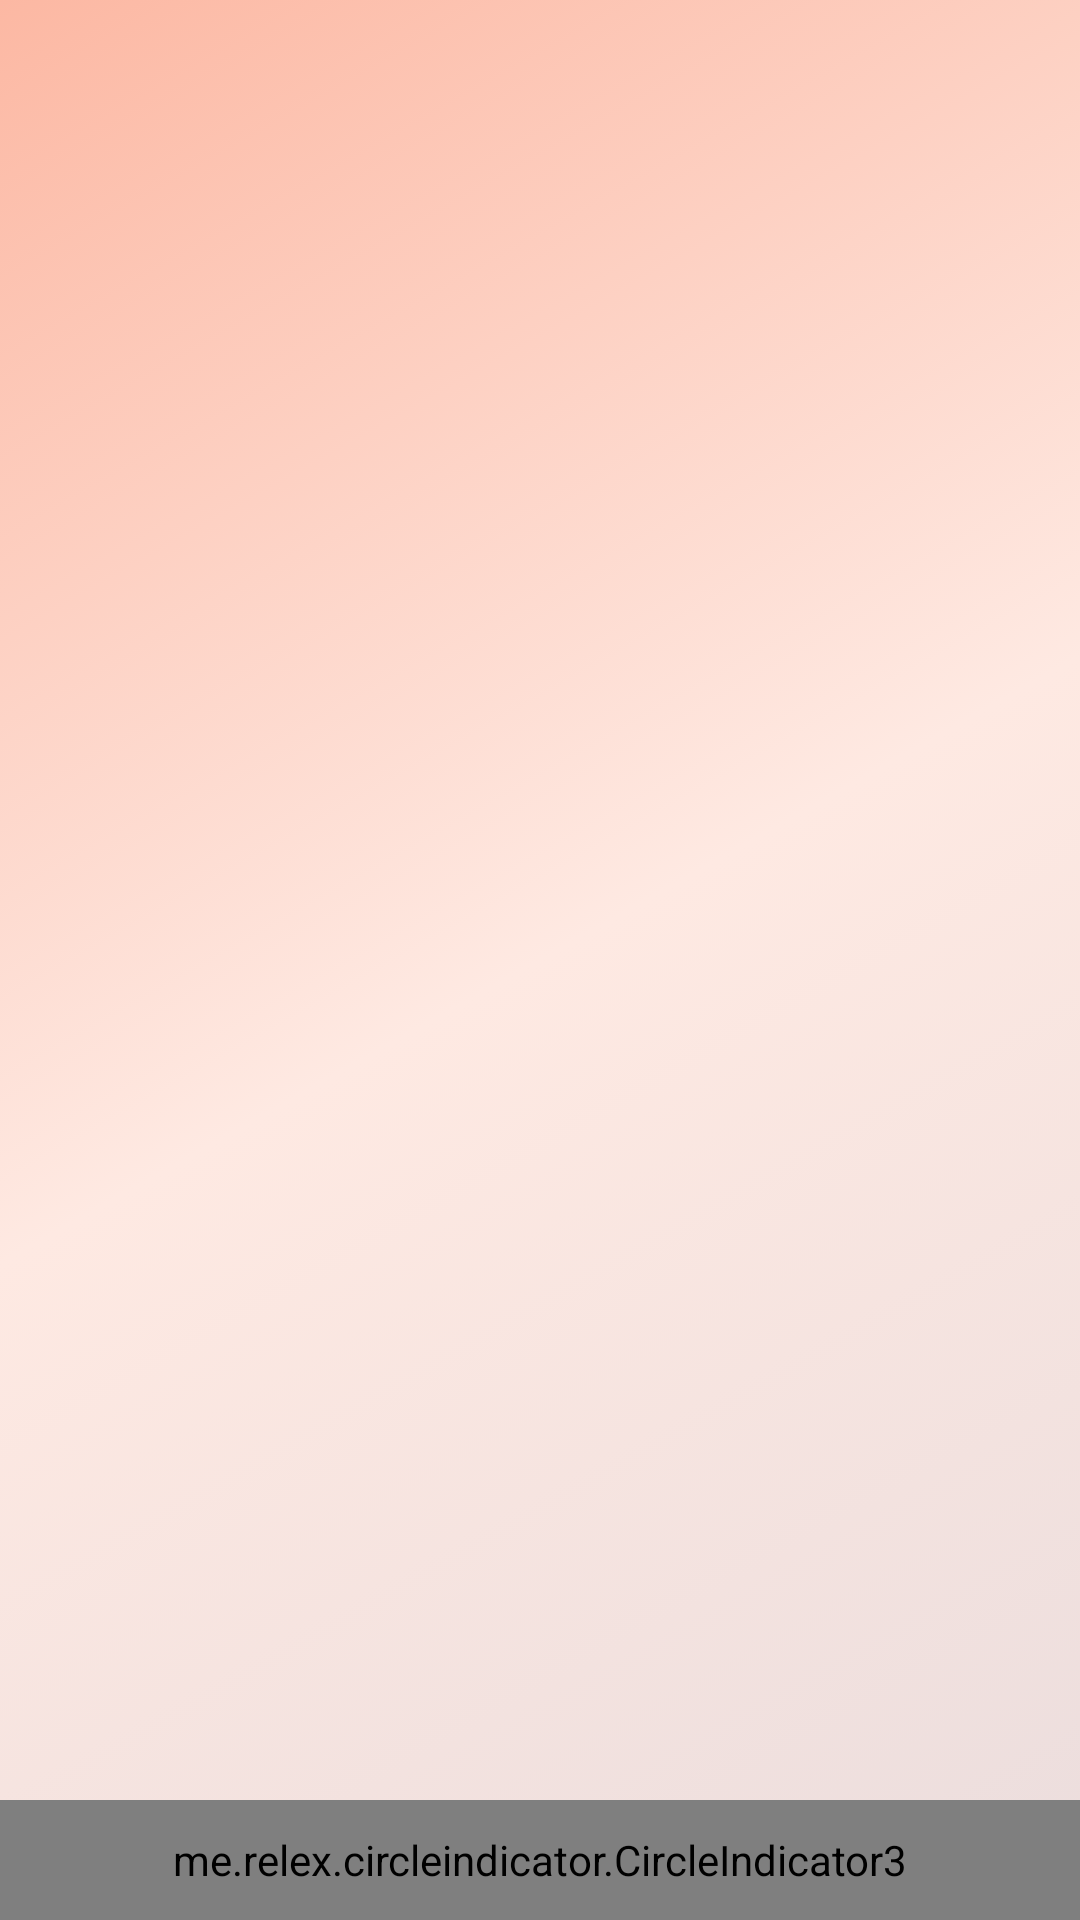

Reconstruct the res/layout file that produces this screen, plus the resources it refers to.
<!-- AndroidManifest.xml: activity theme Theme.HabitTracker.Fullscreen -->
<!-- res/layout/activity_intro_screen.xml -->
<?xml version="1.0" encoding="utf-8"?>
    <RelativeLayout xmlns:android="http://schemas.android.com/apk/res/android"
        xmlns:app="http://schemas.android.com/apk/res-auto"
        xmlns:tools="http://schemas.android.com/tools"
        android:layout_width="match_parent"
        android:layout_height="match_parent"
        android:background="@drawable/app_background"
        tools:context=".ui.introscreen.IntroScreenActivity">

    <androidx.viewpager2.widget.ViewPager2
        android:id="@+id/viewPager2"
        android:layout_width="match_parent"
        android:layout_height="match_parent"
        android:layout_above="@id/circleIndicator"/>

    <me.relex.circleindicator.CircleIndicator3
        android:id="@+id/circleIndicator"
        android:layout_width="match_parent"
        android:layout_height="40dp"
        android:layout_alignParentBottom="true"
        android:layout_centerInParent="true"
        android:background="@color/black_overlay"
        android:foregroundTint="@color/purple_200" />

        <Button
            android:id="@+id/btn_start_app"
            android:layout_width="wrap_content"
            android:layout_height="wrap_content"
            android:layout_above="@id/circleIndicator"
            android:layout_centerInParent="true"
            android:layout_margin="20dp"
            android:alpha="1"
            android:background="@drawable/round_button"
            android:backgroundTint="#FF5722"
            android:padding="10dp"
            android:text="Start making new habits!"
            android:textColor="@android:color/white"
            android:visibility="gone" />

    </RelativeLayout>
<!-- resources referenced by this layout -->
<resources>
  <color name="black_overlay">#66000000</color>
  <color name="purple_200">#FF5722</color>
  <!-- drawable app_background (drawable-v24) -->
  <?xml version="1.0" encoding="utf-8"?>
  <selector xmlns:android="http://schemas.android.com/apk/res/android">
  <item>
      <shape android:shape="rectangle">
          <gradient
              android:angle="135"
              android:startColor="#EBDDDD"
              android:centerColor="#FEE9E2"
              android:endColor="#FCB8A3" />
      </shape>
  </item>
  </selector>
  <style name="Theme.HabitTracker.Fullscreen" parent="Theme.HabitTracker">
          <item name="android:actionBarStyle">@style/Widget.Theme.HabitTracker.ActionBar.Fullscreen
          </item>
          <item name="android:windowActionBarOverlay">true</item>
          <item name="android:windowBackground">@null</item>
      </style>
  <style name="Theme.HabitTracker" parent="Theme.MaterialComponents.DayNight.Bridge">
          
          <item name="colorPrimary">@color/purple_500</item>
          <item name="colorPrimaryVariant">@color/purple_200</item>
          <item name="colorOnPrimary">@color/white</item>
          
          <item name="colorSecondary">@color/teal_200</item>
          <item name="colorSecondaryVariant">@color/teal_700</item>
          <item name="colorOnSecondary">@color/black</item>
          
          <item name="android:statusBarColor" tools:targetApi="l">?attr/colorPrimaryVariant</item>
          
      </style>
  <style name="Widget.Theme.HabitTracker.ActionBar.Fullscreen" parent="Widget.AppCompat.ActionBar">
          <item name="android:background">@color/black_overlay</item>
      </style>
  <color name="purple_500">#A4471C</color>
  <color name="white">#EED3CA</color>
  <color name="teal_200">#FFBF00</color>
  <color name="teal_700">#FF018786</color>
  <color name="black">#581500</color>
</resources>
